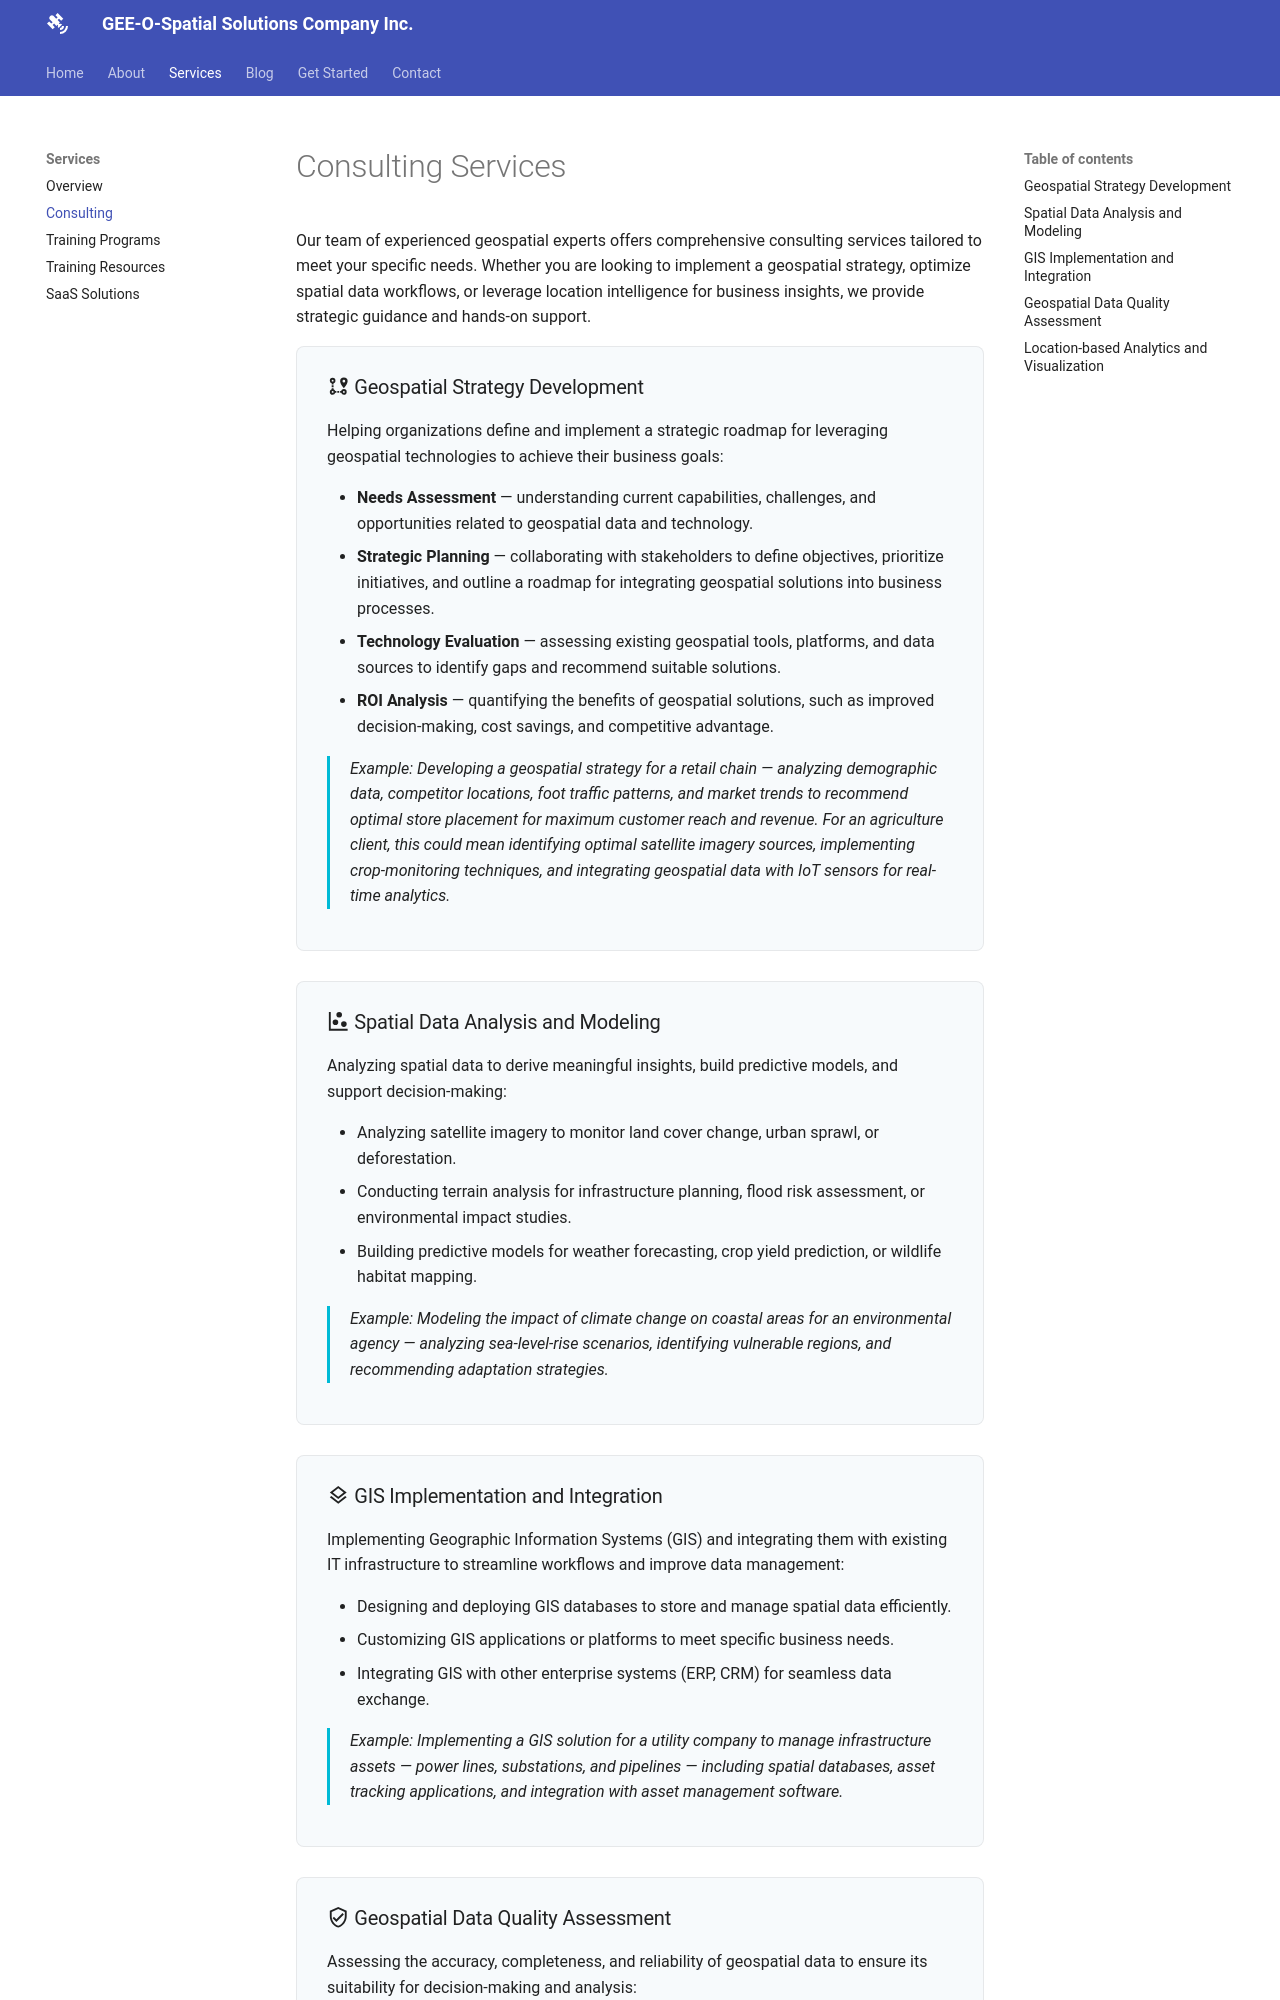

repository: SujanParajuli-GISP/GEE-O-Spatial · page: services/consulting/index.html · generator: mkdocs

# Consulting Services

Our team of experienced geospatial experts offers comprehensive consulting services tailored
to meet your specific needs. Whether you are looking to implement a geospatial strategy,
optimize spatial data workflows, or leverage location intelligence for business insights, we
provide strategic guidance and hands-on support.

<div class="service-block" markdown>

### :material-map-marker-path: Geospatial Strategy Development

Helping organizations define and implement a strategic roadmap for leveraging geospatial
technologies to achieve their business goals:

- **Needs Assessment** — understanding current capabilities, challenges, and opportunities
  related to geospatial data and technology.
- **Strategic Planning** — collaborating with stakeholders to define objectives, prioritize
  initiatives, and outline a roadmap for integrating geospatial solutions into business
  processes.
- **Technology Evaluation** — assessing existing geospatial tools, platforms, and data
  sources to identify gaps and recommend suitable solutions.
- **ROI Analysis** — quantifying the benefits of geospatial solutions, such as improved
  decision-making, cost savings, and competitive advantage.

<p class="example">Example: Developing a geospatial strategy for a retail chain — analyzing
demographic data, competitor locations, foot traffic patterns, and market trends to
recommend optimal store placement for maximum customer reach and revenue. For an
agriculture client, this could mean identifying optimal satellite imagery sources,
implementing crop-monitoring techniques, and integrating geospatial data with IoT sensors
for real-time analytics.</p>

</div>

<div class="service-block" markdown>

### :material-chart-scatter-plot: Spatial Data Analysis and Modeling

Analyzing spatial data to derive meaningful insights, build predictive models, and support
decision-making:

- Analyzing satellite imagery to monitor land cover change, urban sprawl, or deforestation.
- Conducting terrain analysis for infrastructure planning, flood risk assessment, or
  environmental impact studies.
- Building predictive models for weather forecasting, crop yield prediction, or wildlife
  habitat mapping.

<p class="example">Example: Modeling the impact of climate change on coastal areas for an
environmental agency — analyzing sea-level-rise scenarios, identifying vulnerable regions,
and recommending adaptation strategies.</p>

</div>

<div class="service-block" markdown>
